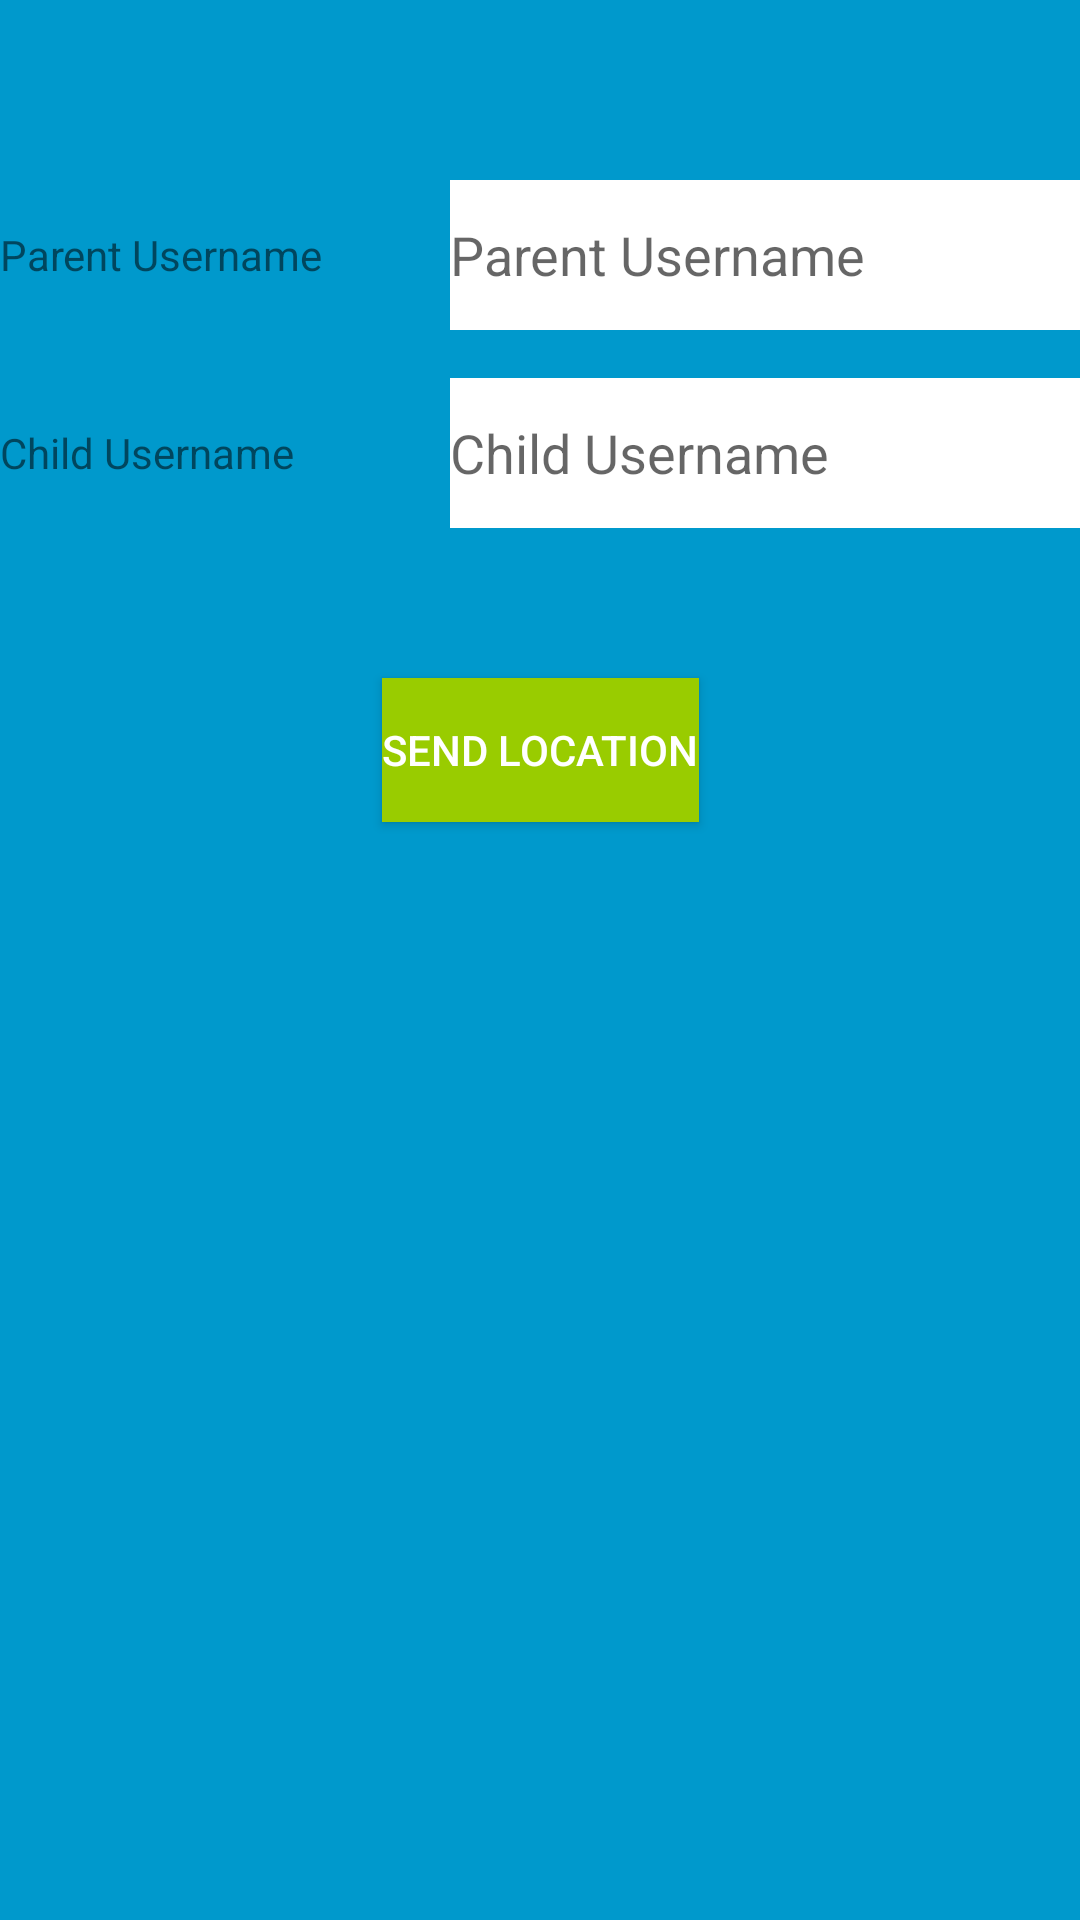

Write the Android layout XML for this screen, with the resource values it uses.
<!-- AndroidManifest.xml: application theme AppTheme -->
<!-- res/layout/activity_main.xml -->
<?xml version="1.0" encoding="utf-8"?>
<android.support.constraint.ConstraintLayout xmlns:android="http://schemas.android.com/apk/res/android"
    xmlns:app="http://schemas.android.com/apk/res-auto"
    xmlns:tools="http://schemas.android.com/tools"
    android:layout_width="match_parent"
    android:layout_height="match_parent"
    android:background="@android:color/holo_blue_dark"
    tools:context=".MainActivity">

    <TextView
        android:id="@+id/txtViewParentName"
        android:layout_width="150dp"
        android:layout_height="50dp"
        android:layout_marginStart="16dp"
        android:layout_marginBottom="16dp"
        android:layout_marginTop="60dp"
        android:gravity="center_vertical"
        android:background="@android:color/transparent"
        android:text="@string/txtViewParentName"
        app:layout_constraintEnd_toStartOf="@id/editTxtParentUserName"
        app:layout_constraintStart_toStartOf="parent"
        app:layout_constraintTop_toTopOf="parent" />

    <EditText
        android:id="@+id/editTxtParentUserName"
        android:layout_width="wrap_content"
        android:layout_height="50dp"
        android:layout_marginEnd="16dp"
        android:layout_marginTop="60dp"
        android:layout_marginBottom="16dp"
        android:background="@android:color/white"
        android:ems="10"
        android:hint="@string/editTxtParentUserName"
        android:inputType="textPersonName"
        app:layout_constraintEnd_toEndOf="parent"
        app:layout_constraintStart_toEndOf="@id/txtViewParentName"
        app:layout_constraintTop_toTopOf="parent" />


    <TextView
        android:id="@+id/txtViewChildName"
        android:layout_width="150dp"
        android:layout_height="50dp"
        android:layout_marginStart="16dp"
        android:layout_marginTop="16dp"
        android:gravity="center_vertical"
        android:background="@android:color/transparent"
        android:text="@string/txtViewChildName"
        app:layout_constraintEnd_toStartOf="@id/editTxtChildUserName"
        app:layout_constraintStart_toStartOf="parent"
        app:layout_constraintTop_toBottomOf="@id/txtViewParentName" />

    <EditText
        android:id="@+id/editTxtChildUserName"
        android:layout_width="wrap_content"
        android:layout_height="50dp"
        android:layout_marginEnd="16dp"
        android:layout_marginTop="16dp"
        android:background="@android:color/white"
        android:ems="10"
        android:hint="@string/editTxtChildUserName"
        android:inputType="textPersonName"
        app:layout_constraintEnd_toEndOf="parent"
        app:layout_constraintStart_toEndOf="@id/txtViewChildName"
        app:layout_constraintTop_toBottomOf="@id/editTxtParentUserName" />

    <Button
        android:id="@+id/btnSendLocation"
        android:layout_width="wrap_content"
        android:layout_height="wrap_content"
        android:layout_marginTop="50dp"
        android:background="@android:color/holo_green_light"
        android:textColor="@android:color/background_light"
        android:onClick="onSendLocation"
        android:text="@string/btnSendLocation"
        app:layout_constraintEnd_toEndOf="parent"
        app:layout_constraintHorizontal_bias="0.5"
        app:layout_constraintStart_toStartOf="parent"
        app:layout_constraintTop_toBottomOf="@id/txtViewChildName"
        app:layout_constraintVertical_bias="0.5" />


</android.support.constraint.ConstraintLayout>
<!-- resources referenced by this layout -->
<resources>
  <string name="btnSendLocation">Send Location</string>
  <string name="editTxtChildUserName">Child Username</string>
  <string name="editTxtParentUserName">Parent Username</string>
  <string name="txtViewChildName">Child Username</string>
  <string name="txtViewParentName">Parent Username</string>
  <style name="AppTheme" parent="Theme.AppCompat.Light.DarkActionBar">
          
          <item name="colorPrimary">@color/Titlebar</item>
          <item name="colorPrimaryDark">@color/colorPrimaryDark</item>
          <item name="colorAccent">@color/colorAccent</item>
  
      </style>
  <!-- not gathered from this repository: default colours our renderer supplied (Android Studio template values) -->
  <color name="colorPrimaryDark">#FF3700B3</color>
  <color name="colorAccent">#FF03DAC5</color>
</resources>
